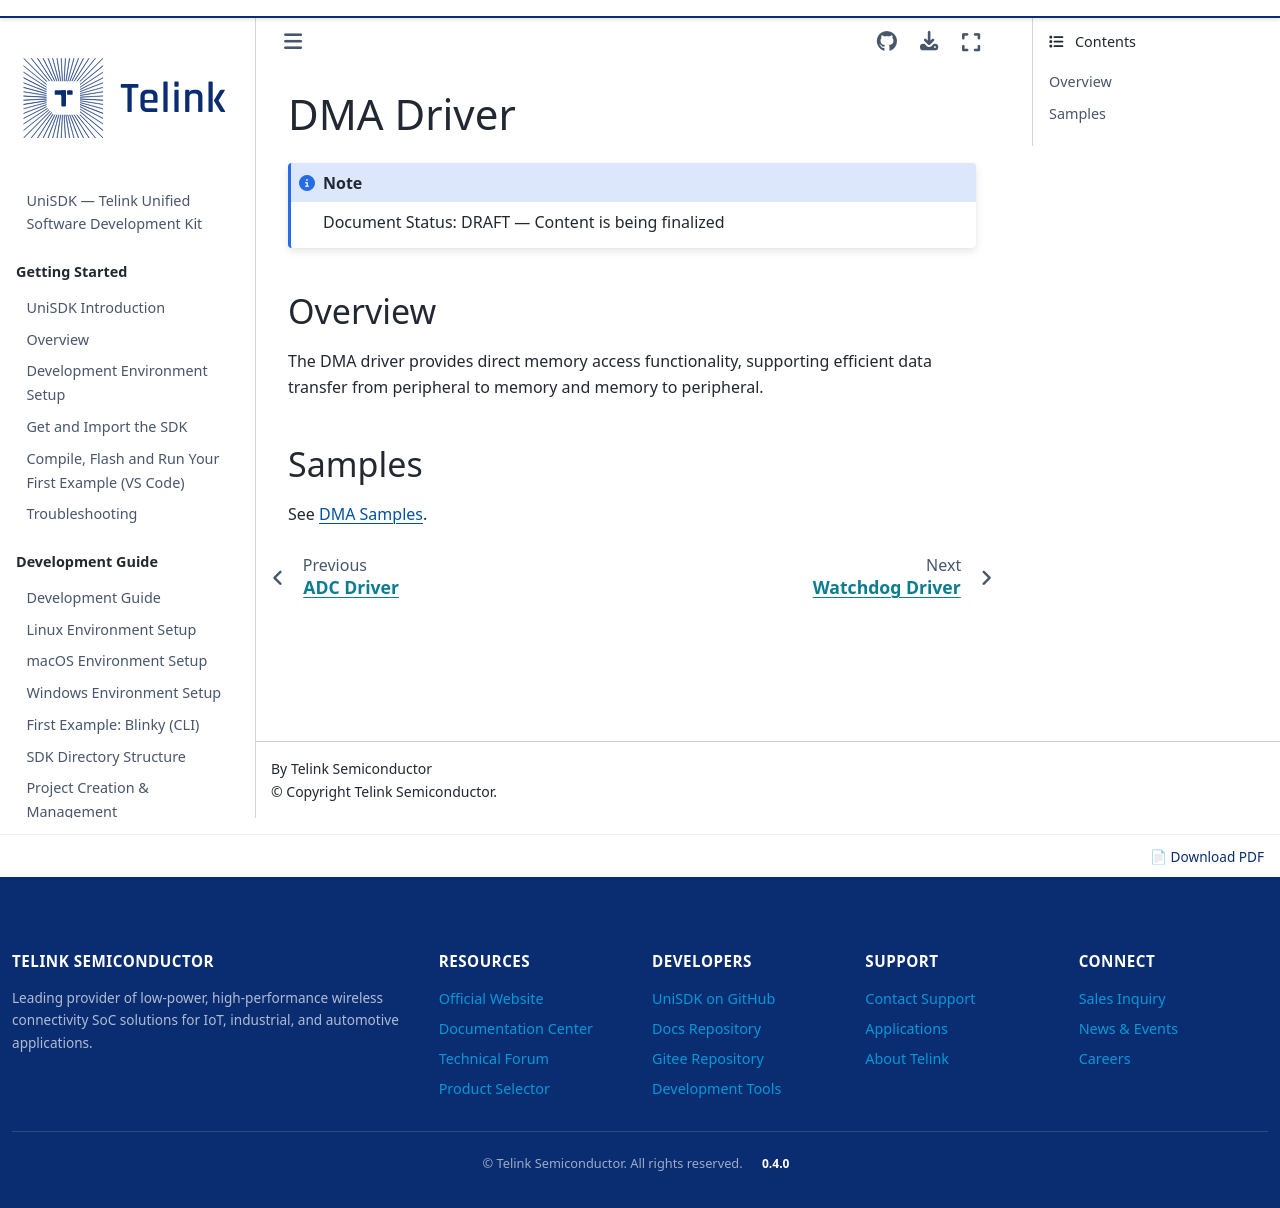

repository: telink-semi/unisdk-doc · page: en/0.4.0/peripherals/dma.html · generator: sphinx

---
title: DMA Driver
status: DRAFT
---

# DMA Driver

:::{note} Document Status: DRAFT — Content is being finalized
:::

## Overview

The DMA driver provides direct memory access functionality, supporting efficient data transfer from peripheral to memory and memory to peripheral.

## Samples

See [DMA Samples](../samples/dma.md).
